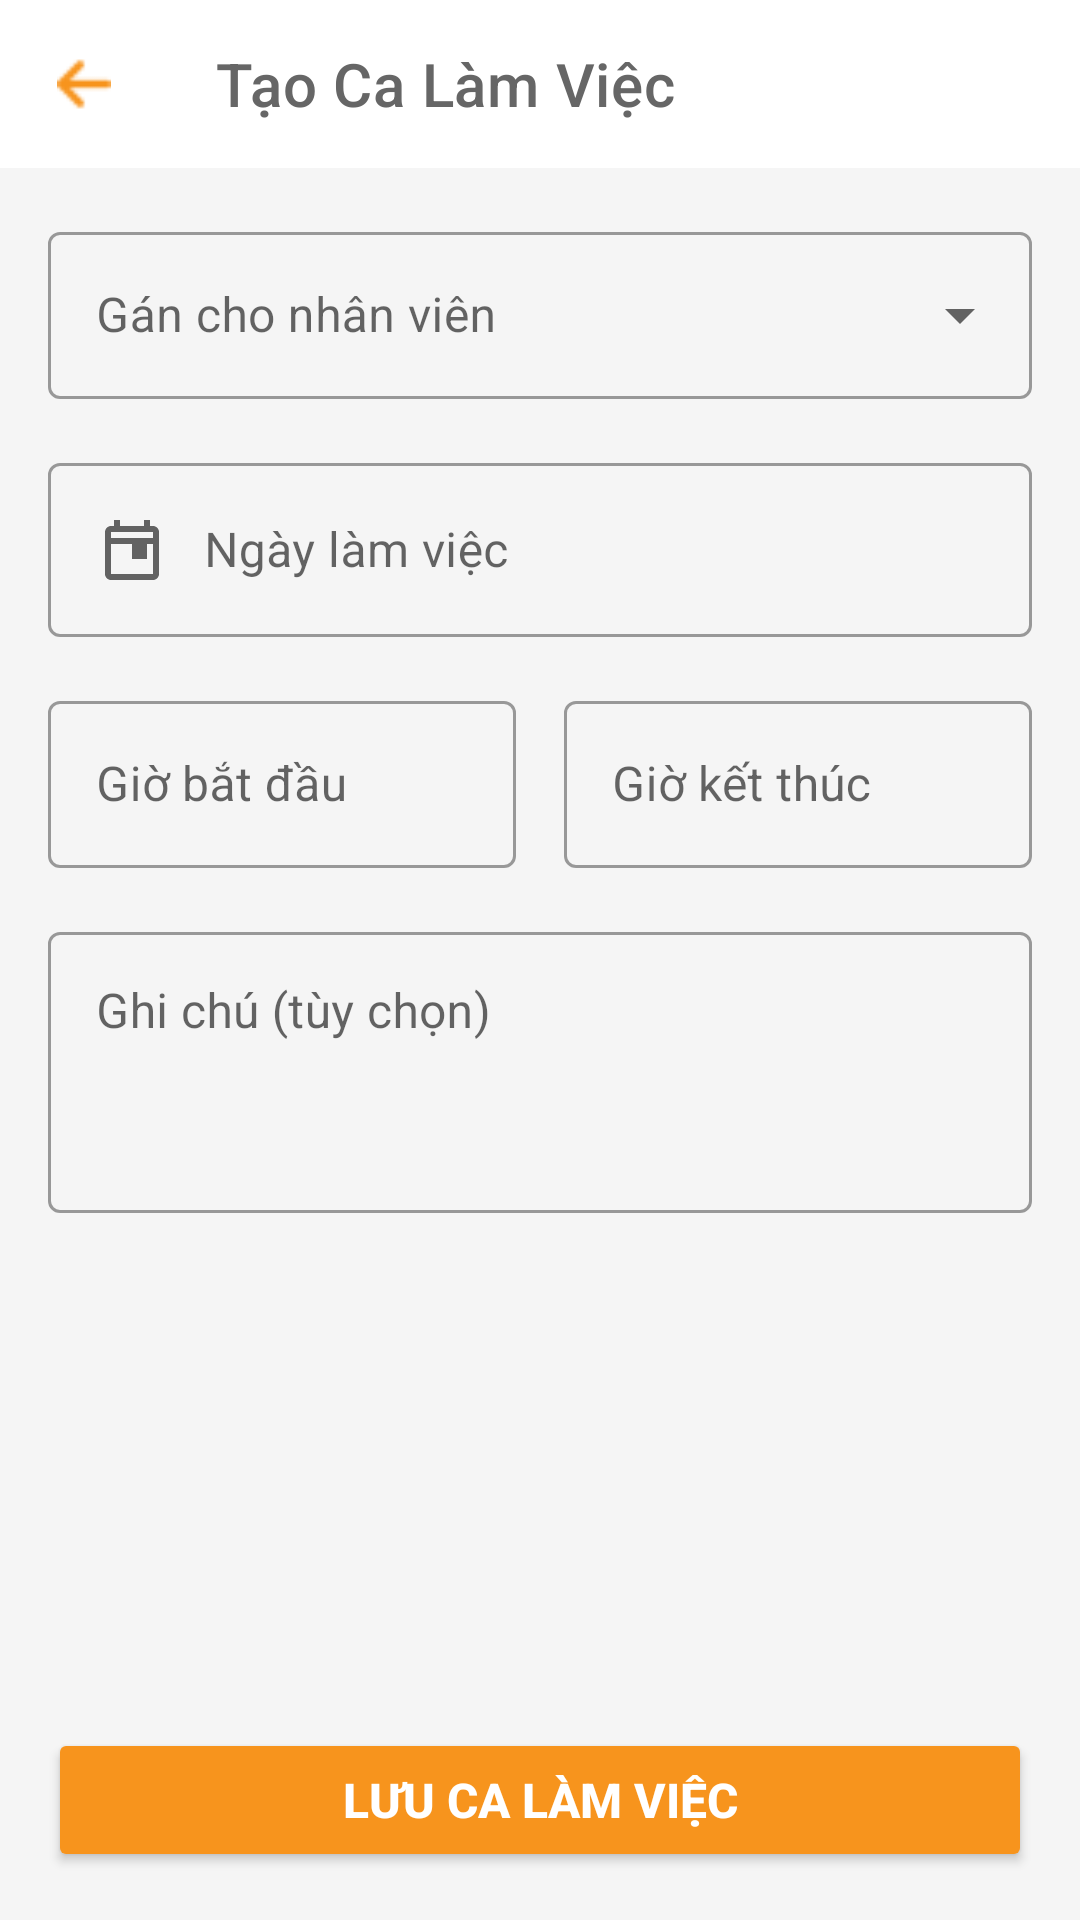

Layout XML and referenced resources for this Android screen:
<!-- AndroidManifest.xml: application theme Theme.BaristaAssistantApp -->
<!-- res/layout/activity_add_edit_shift.xml -->
<?xml version="1.0" encoding="utf-8"?>
<LinearLayout xmlns:android="http://schemas.android.com/apk/res/android"
    xmlns:app="http://schemas.android.com/apk/res-auto"
    xmlns:tools="http://schemas.android.com/tools"
    android:layout_width="match_parent"
    android:layout_height="match_parent"
    android:background="@color/light_gray_background"
    android:orientation="vertical"
    tools:context=".activity.AddEditShiftActivity">

    
    <com.google.android.material.appbar.AppBarLayout
        android:layout_width="match_parent"
        android:layout_height="wrap_content"
        android:background="@color/white">

        <com.google.android.material.appbar.MaterialToolbar
            android:id="@+id/toolbar"
            android:layout_width="match_parent"
            android:layout_height="?attr/actionBarSize"
            app:navigationIcon="@drawable/ic_back_arrow"
            app:title="Tạo Ca Làm Việc"
            app:titleTextColor="@color/text_dark_gray" />
    </com.google.android.material.appbar.AppBarLayout>

    <ScrollView
        android:layout_width="match_parent"
        android:layout_height="0dp"
        android:layout_weight="1">

        <LinearLayout
            android:layout_width="match_parent"
            android:layout_height="wrap_content"
            android:orientation="vertical"
            android:padding="16dp">

            
            <com.google.android.material.textfield.TextInputLayout
                style="@style/Widget.MaterialComponents.TextInputLayout.OutlinedBox.ExposedDropdownMenu"
                android:layout_width="match_parent"
                android:layout_height="wrap_content"
                android:hint="Gán cho nhân viên">

                <AutoCompleteTextView
                    android:id="@+id/autoCompleteTextViewEmployee"
                    android:layout_width="match_parent"
                    android:layout_height="wrap_content"
                    android:inputType="none"
                    tools:text="Nguyễn Văn A" />
            </com.google.android.material.textfield.TextInputLayout>

            
            <com.google.android.material.textfield.TextInputLayout
                style="@style/Widget.MaterialComponents.TextInputLayout.OutlinedBox"
                android:layout_width="match_parent"
                android:layout_height="wrap_content"
                android:layout_marginTop="16dp"
                android:hint="Ngày làm việc">

                <com.google.android.material.textfield.TextInputEditText
                    android:id="@+id/editTextWorkDate"
                    android:layout_width="match_parent"
                    android:layout_height="wrap_content"
                    android:clickable="true"
                    android:drawableStart="@drawable/ic_calendar"
                    android:drawablePadding="12dp"
                    android:focusable="false"
                    tools:text="11/06/2025" />
            </com.google.android.material.textfield.TextInputLayout>

            
            <LinearLayout
                android:layout_width="match_parent"
                android:layout_height="wrap_content"
                android:layout_marginTop="16dp"
                android:orientation="horizontal">

                <com.google.android.material.textfield.TextInputLayout
                    style="@style/Widget.MaterialComponents.TextInputLayout.OutlinedBox"
                    android:layout_width="0dp"
                    android:layout_height="wrap_content"
                    android:layout_marginEnd="8dp"
                    android:layout_weight="1"
                    android:hint="Giờ bắt đầu">

                    <com.google.android.material.textfield.TextInputEditText
                        android:id="@+id/editTextStartTime"
                        android:layout_width="match_parent"
                        android:layout_height="wrap_content"
                        android:clickable="true"
                        android:drawableStart="@drawable/ic_time"
                        android:drawablePadding="12dp"
                        android:focusable="false"
                        tools:text="08:00" />
                </com.google.android.material.textfield.TextInputLayout>

                <com.google.android.material.textfield.TextInputLayout
                    style="@style/Widget.MaterialComponents.TextInputLayout.OutlinedBox"
                    android:layout_width="0dp"
                    android:layout_height="wrap_content"
                    android:layout_marginStart="8dp"
                    android:layout_weight="1"
                    android:hint="Giờ kết thúc">

                    <com.google.android.material.textfield.TextInputEditText
                        android:id="@+id/editTextEndTime"
                        android:layout_width="match_parent"
                        android:layout_height="wrap_content"
                        android:clickable="true"
                        android:drawableStart="@drawable/ic_time"
                        android:drawablePadding="12dp"
                        android:focusable="false"
                        tools:text="16:00" />
                </com.google.android.material.textfield.TextInputLayout>
            </LinearLayout>

            
            <com.google.android.material.textfield.TextInputLayout
                style="@style/Widget.MaterialComponents.TextInputLayout.OutlinedBox"
                android:layout_width="match_parent"
                android:layout_height="wrap_content"
                android:layout_marginTop="16dp"
                android:hint="Ghi chú (tùy chọn)">

                <com.google.android.material.textfield.TextInputEditText
                    android:id="@+id/editTextNotes"
                    android:layout_width="match_parent"
                    android:layout_height="wrap_content"
                    android:gravity="top"
                    android:inputType="textMultiLine"
                    android:lines="3"
                    tools:text="Kiểm tra kho hàng đầu ca." />
            </com.google.android.material.textfield.TextInputLayout>

        </LinearLayout>
    </ScrollView>

    
    <Button
        android:id="@+id/buttonSaveShift"
        android:layout_width="match_parent"
        android:layout_height="wrap_content"
        android:layout_margin="16dp"
        android:backgroundTint="@color/orange_brand"
        android:paddingTop="12dp"
        android:paddingBottom="12dp"
        android:text="Lưu Ca Làm Việc"
        android:textColor="@color/white"
        android:textSize="16sp"
        android:textStyle="bold"
        app:cornerRadius="8dp" />

</LinearLayout>
<!-- resources referenced by this layout -->
<resources>
  <color name="light_gray_background">#F5F5F5</color>
  <color name="orange_brand">#F7941D</color>
  <color name="text_dark_gray">#666666</color>
  <color name="white">#FFFFFFFF</color>
  <!-- drawable ic_back_arrow (drawable) -->
  <?xml version="1.0" encoding="utf-8"?>
  <layer-list xmlns:android="http://schemas.android.com/apk/res/android">
      <item
          android:drawable="@drawable/arrow"
          android:width="18dp"
          android:height="18dp"
          android:gravity="center" />
  </layer-list>
  <!-- drawable ic_calendar (drawable) -->
  <vector xmlns:android="http://schemas.android.com/apk/res/android"
      android:width="24dp"
      android:height="24dp"
      android:viewportWidth="24"
      android:viewportHeight="24"
      android:tint="?attr/colorControlNormal">
      <path
          android:fillColor="@android:color/white"
          android:pathData="M19,4h-1L18,2h-2v2L8,4L8,2L6,2v2L5,4c-1.11,0 -1.99,0.9 -1.99,2L3,20c0,1.1 0.89,2 2,2h14c1.1,0 2,-0.9 2,-2L21,6c0,-1.1 -0.9,-2 -2,-2zM19,20L5,20L5,10h14v10zM19,8L5,8L5,6h14v2zM12,15h5v-5h-5v5z"/>
  </vector>
  <style name="Theme.BaristaAssistantApp" parent="Theme.MaterialComponents.DayNight.NoActionBar">
          
          <item name="colorPrimary">@color/orange_brand</item>
          <item name="colorPrimaryVariant">@color/orange_dark</item>
          <item name="colorOnPrimary">@color/white</item>
          
          <item name="colorSecondary">@color/link_color</item> 
          <item name="colorSecondaryVariant">@color/link_color</item>
          <item name="colorOnSecondary">@color/black</item>
          
          <item name="android:statusBarColor" tools:targetApi="l">?attr/colorPrimaryVariant</item>
          
      </style>
  <!-- drawable arrow: png bitmap (drawable, 371 bytes) -->
  <color name="orange_dark">#FF8C00</color>
  <color name="link_color">#007AFF</color>
  <color name="black">#FF000000</color>
</resources>
